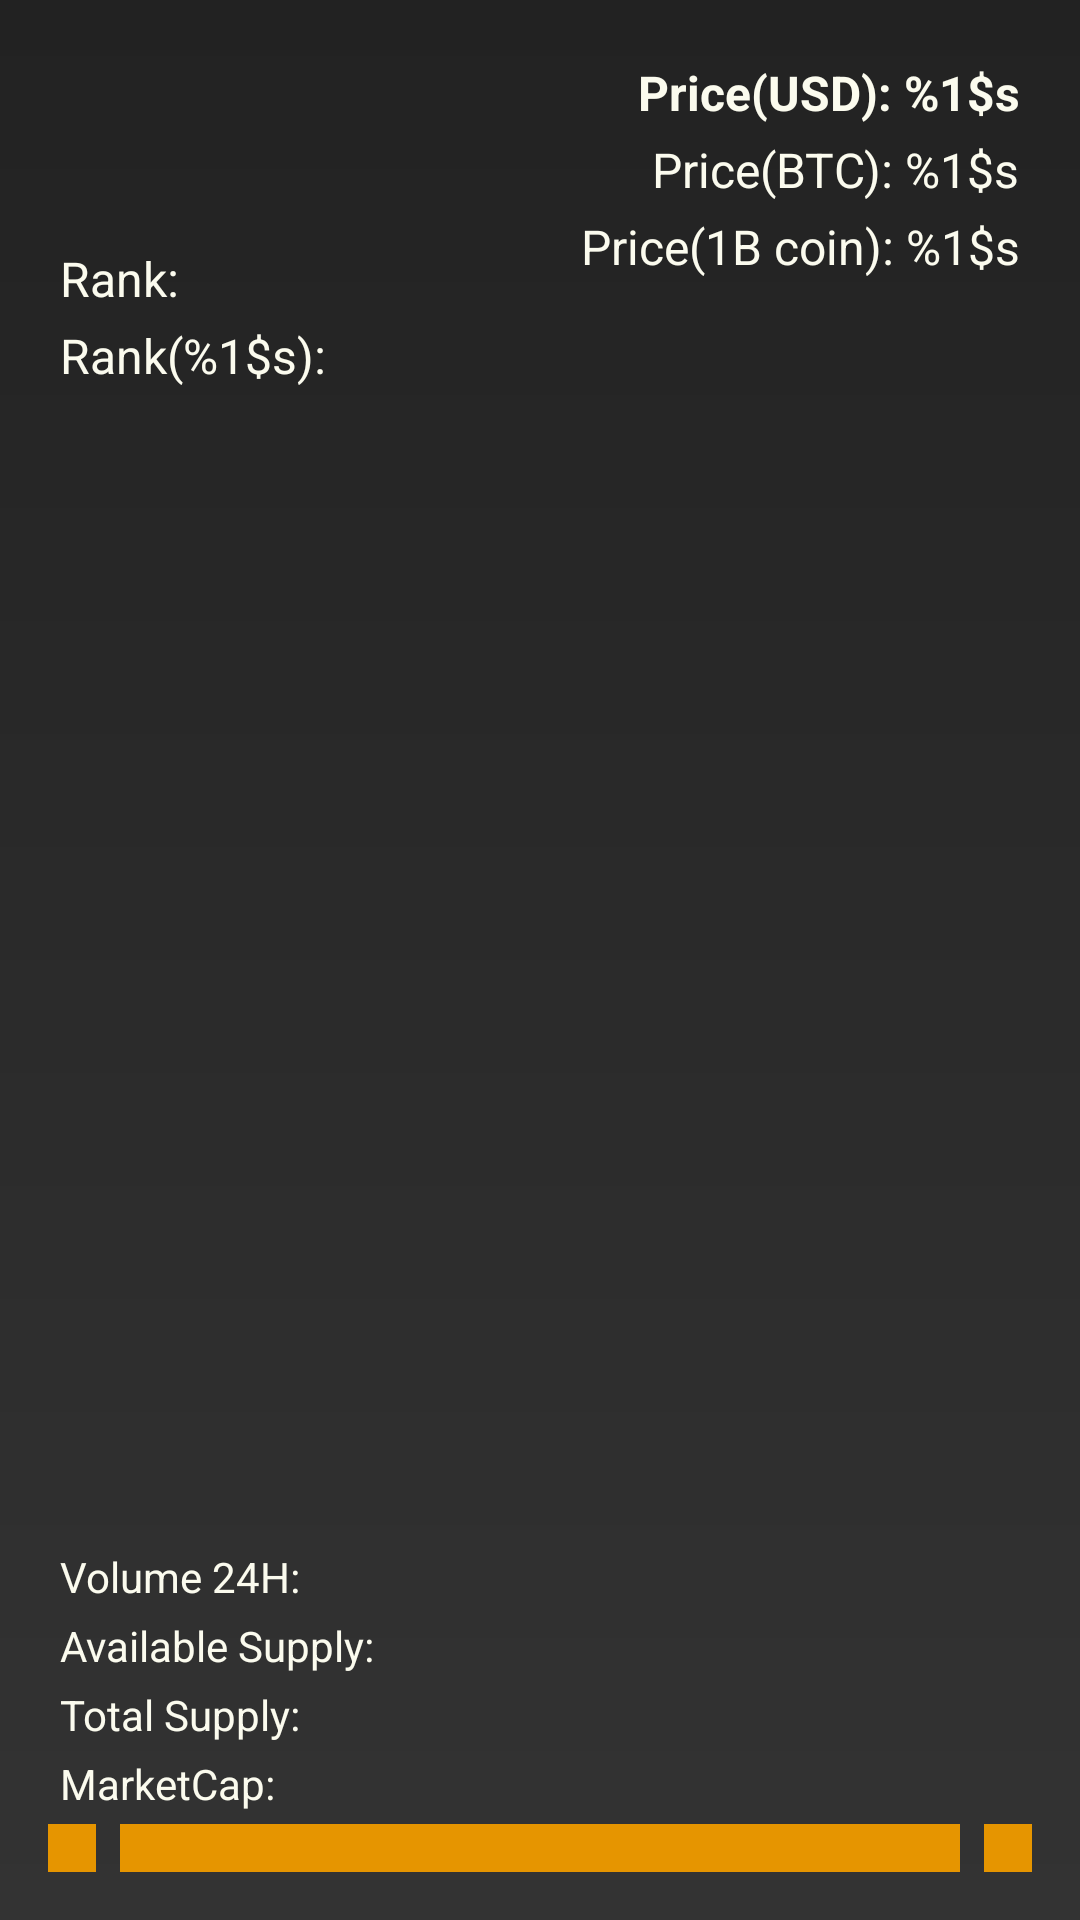

Here is an Android app screen rendered from its layout file. Give the layout XML and the strings, colors and styles it references.
<!-- AndroidManifest.xml: application theme AppTheme -->
<!-- res/layout/fragment_coin_detail.xml -->
<?xml version="1.0" encoding="utf-8"?>
<android.support.constraint.ConstraintLayout xmlns:android="http://schemas.android.com/apk/res/android"
    xmlns:app="http://schemas.android.com/apk/res-auto"
    android:id="@+id/dialog_coin_detail_main_content"
    android:layout_width="match_parent"
    android:layout_height="match_parent"
    android:background="@drawable/background_gradient_270"
    android:padding="@dimen/margin_xLarge_16dp">

    <TextView
        android:id="@+id/dialog_coin_detail_name"
        android:layout_width="0dp"
        android:layout_height="wrap_content"
        android:layout_margin="@dimen/margin_small_4dp"
        android:ellipsize="end"
        android:gravity="start"
        android:maxLines="1"
        android:textColor="@color/colorAccent"
        android:textSize="@dimen/text_xLarge_20sp"
        android:textStyle="bold"
        app:layout_constraintEnd_toStartOf="@id/dialog_coin_detail_price_fiat"
        app:layout_constraintStart_toStartOf="parent"
        app:layout_constraintTop_toTopOf="parent" />

    <TextView
        android:id="@+id/dialog_coin_detail_symbol"
        android:layout_width="wrap_content"
        android:layout_height="wrap_content"
        android:layout_margin="@dimen/margin_small_4dp"
        android:textColor="@color/colorAccent"
        android:textSize="@dimen/text_xLarge_20sp"
        app:layout_constraintStart_toStartOf="parent"
        app:layout_constraintTop_toBottomOf="@id/dialog_coin_detail_name" />

    <TextView
        android:id="@+id/dialog_coin_detail_rank_title"
        android:layout_width="wrap_content"
        android:layout_height="wrap_content"
        android:layout_margin="@dimen/margin_small_4dp"
        android:text="@string/dialog_coinDetail_title_rank"
        android:textColor="@color/colorOffWhite"
        android:textSize="@dimen/text_large"
        app:layout_constraintStart_toStartOf="parent"
        app:layout_constraintTop_toBottomOf="@id/dialog_coin_detail_symbol" />

    <TextView
        android:id="@+id/dialog_coin_detail_rank"
        android:layout_width="wrap_content"
        android:layout_height="wrap_content"
        android:layout_margin="@dimen/margin_small_4dp"
        android:textColor="@color/colorOffWhite"
        android:textSize="@dimen/text_large"
        app:layout_constraintStart_toEndOf="@id/dialog_coin_detail_rank_title"
        app:layout_constraintTop_toBottomOf="@id/dialog_coin_detail_symbol" />

    <TextView
        android:id="@+id/dialog_coin_detail_sorted_rank_title"
        android:layout_width="wrap_content"
        android:layout_height="wrap_content"
        android:layout_margin="@dimen/margin_small_4dp"
        android:text="@string/dialog_coinDetail_title_sorted_rank"
        android:textColor="@color/colorOffWhite"
        android:textSize="@dimen/text_large"
        app:layout_constraintStart_toStartOf="parent"
        app:layout_constraintTop_toBottomOf="@id/dialog_coin_detail_rank" />

    <TextView
        android:id="@+id/dialog_coin_detail_sorted_rank"
        android:layout_width="wrap_content"
        android:layout_height="wrap_content"
        android:layout_margin="@dimen/margin_small_4dp"
        android:textColor="@color/colorOffWhite"
        android:textSize="@dimen/text_large"
        app:layout_constraintStart_toEndOf="@id/dialog_coin_detail_sorted_rank_title"
        app:layout_constraintTop_toBottomOf="@id/dialog_coin_detail_rank" />

    <TextView
        android:id="@+id/dialog_coin_detail_price_fiat"
        android:layout_width="wrap_content"
        android:layout_height="wrap_content"
        android:layout_margin="@dimen/margin_small_4dp"
        android:text="@string/title_priceUSD"
        android:textColor="@color/colorOffWhite"
        android:textSize="@dimen/text_large"
        android:textStyle="bold"
        app:layout_constraintEnd_toEndOf="parent"
        app:layout_constraintTop_toTopOf="parent" />

    <TextView
        android:id="@+id/dialog_coin_detail_price_btc"
        android:layout_width="wrap_content"
        android:layout_height="wrap_content"
        android:layout_margin="@dimen/margin_small_4dp"
        android:text="@string/title_priceBTC"
        android:textColor="@color/colorOffWhite"
        android:textSize="@dimen/text_large"
        app:layout_constraintEnd_toEndOf="parent"
        app:layout_constraintTop_toBottomOf="@id/dialog_coin_detail_price_fiat" />

    <TextView
        android:id="@+id/dialog_coin_detail_billion_coin"
        android:layout_width="wrap_content"
        android:layout_height="wrap_content"
        android:layout_margin="@dimen/margin_small_4dp"
        android:text="@string/dialog_coinDetail_one_billion_coin"
        android:textColor="@color/colorOffWhite"
        android:textSize="@dimen/text_large"
        app:layout_constraintEnd_toEndOf="parent"
        app:layout_constraintTop_toBottomOf="@id/dialog_coin_detail_price_btc" />

    <TextView
        android:id="@+id/dialog_coin_detail_volume_24h_title"
        android:layout_width="wrap_content"
        android:layout_height="wrap_content"
        android:layout_margin="@dimen/margin_small_4dp"
        android:text="@string/dialog_coinDetail_title_volume24h"
        android:textColor="@color/colorOffWhite"
        app:layout_constraintBottom_toTopOf="@id/dialog_coin_detail_available_supply_title"
        app:layout_constraintStart_toStartOf="parent" />

    <TextView
        android:id="@+id/dialog_coin_detail_volume_24h"
        android:layout_width="wrap_content"
        android:layout_height="wrap_content"
        android:layout_margin="@dimen/margin_small_4dp"
        android:textColor="@color/colorOffWhite"
        app:layout_constraintBottom_toTopOf="@id/dialog_coin_detail_available_supply"
        app:layout_constraintEnd_toEndOf="parent" />

    <TextView
        android:id="@+id/dialog_coin_detail_available_supply_title"
        android:layout_width="wrap_content"
        android:layout_height="wrap_content"
        android:layout_margin="@dimen/margin_small_4dp"
        android:text="@string/dialog_coinDetail_title_available_supply"
        android:textColor="@color/colorOffWhite"
        app:layout_constraintBottom_toTopOf="@id/dialog_coin_detail_total_supply_title"
        app:layout_constraintStart_toStartOf="parent" />

    <TextView
        android:id="@+id/dialog_coin_detail_available_supply"
        android:layout_width="wrap_content"
        android:layout_height="wrap_content"
        android:layout_margin="@dimen/margin_small_4dp"
        android:textColor="@color/colorOffWhite"
        app:layout_constraintBottom_toTopOf="@id/dialog_coin_detail_total_supply"
        app:layout_constraintEnd_toEndOf="parent" />

    <TextView
        android:id="@+id/dialog_coin_detail_total_supply_title"
        android:layout_width="wrap_content"
        android:layout_height="wrap_content"
        android:layout_margin="@dimen/margin_small_4dp"
        android:text="@string/dialog_coinDetail_title_total_supply"
        android:textColor="@color/colorOffWhite"
        app:layout_constraintBottom_toTopOf="@id/dialog_coin_detail_market_cap_title"
        app:layout_constraintStart_toStartOf="parent" />

    <TextView
        android:id="@+id/dialog_coin_detail_total_supply"
        android:layout_width="wrap_content"
        android:layout_height="wrap_content"
        android:layout_margin="@dimen/margin_small_4dp"
        android:textColor="@color/colorOffWhite"
        app:layout_constraintBottom_toTopOf="@id/dialog_coin_detail_market_cap"
        app:layout_constraintEnd_toEndOf="parent" />

    <TextView
        android:id="@+id/dialog_coin_detail_market_cap_title"
        android:layout_width="wrap_content"
        android:layout_height="wrap_content"
        android:layout_margin="@dimen/margin_small_4dp"
        android:text="@string/dialog_coinDetail_title_marketcap"
        android:textColor="@color/colorOffWhite"
        app:layout_constraintBottom_toTopOf="@id/dialog_coin_detail_DYOR"
        app:layout_constraintStart_toStartOf="parent" />

    <TextView
        android:id="@+id/dialog_coin_detail_market_cap"
        android:layout_width="wrap_content"
        android:layout_height="wrap_content"
        android:layout_margin="@dimen/margin_small_4dp"
        android:textColor="@color/colorOffWhite"
        app:layout_constraintBottom_toTopOf="@id/dialog_coin_detail_DYOR"
        app:layout_constraintEnd_toEndOf="parent" />

    <ImageView
        android:id="@+id/back_button"
        android:layout_width="wrap_content"
        android:layout_height="wrap_content"
        android:background="@color/colorAccent"
        android:foreground="?android:attr/selectableItemBackground"
        android:padding="@dimen/margin_large_8dp"
        android:src="@drawable/ic_arrow_back_black_24dp"
        app:layout_constraintBottom_toBottomOf="parent"
        app:layout_constraintStart_toStartOf="parent" />

    <TextView
        android:id="@+id/dialog_coin_detail_DYOR"
        android:layout_width="0dp"
        android:layout_height="0dp"
        android:layout_marginEnd="@dimen/margin_large_8dp"
        android:layout_marginStart="@dimen/margin_large_8dp"
        android:background="@color/colorAccent"
        android:foreground="?android:attr/selectableItemBackground"
        android:gravity="center"
        android:padding="@dimen/margin_large_8dp"
        android:text="@string/dialog_coinDetail_dyor_title"
        android:textColor="@color/colorPrimary"
        android:textStyle="bold"
        app:layout_constraintBottom_toBottomOf="@id/back_button"
        app:layout_constraintEnd_toStartOf="@id/dialog_coin_detail_add_entry"
        app:layout_constraintStart_toEndOf="@id/back_button"
        app:layout_constraintTop_toTopOf="@id/back_button" />

    <ImageView
        android:id="@+id/dialog_coin_detail_add_entry"
        android:layout_width="wrap_content"
        android:layout_height="wrap_content"
        android:background="@color/colorAccent"
        android:foreground="?android:attr/selectableItemBackground"
        android:padding="@dimen/margin_large_8dp"
        android:src="@drawable/ic_add_black_24dp"
        app:layout_constraintBottom_toBottomOf="parent"
        app:layout_constraintEnd_toEndOf="parent" />

</android.support.constraint.ConstraintLayout>
<!-- resources referenced by this layout -->
<resources>
  <color name="colorAccent">#E69500</color>
  <color name="colorOffWhite">#fbfbee</color>
  <color name="colorPrimary">#222222</color>
  <dimen name="margin_large_8dp">8dp</dimen>
  <dimen name="margin_small_4dp">4dp</dimen>
  <dimen name="margin_xLarge_16dp">16dp</dimen>
  <dimen name="text_large">16sp</dimen>
  <dimen name="text_xLarge_20sp">20sp</dimen>
  <!-- drawable background_gradient_270 (drawable) -->
  <shape xmlns:android="http://schemas.android.com/apk/res/android"
      android:shape="rectangle">
      <gradient
          android:angle="270"
          android:endColor="#333333"
          android:startColor="#222222" />
      <corners android:radius="0dp" />
  </shape>
  <string name="dialog_coinDetail_dyor_title">Do Your Own Research</string>
  <string name="dialog_coinDetail_one_billion_coin">Price(1B coin): %1$s</string>
  <string name="dialog_coinDetail_title_available_supply">Available Supply:</string>
  <string name="dialog_coinDetail_title_marketcap">MarketCap:</string>
  <string name="dialog_coinDetail_title_rank">Rank:</string>
  <string name="dialog_coinDetail_title_sorted_rank">Rank(%1$s):</string>
  <string name="dialog_coinDetail_title_total_supply">Total Supply:</string>
  <string name="dialog_coinDetail_title_volume24h">Volume 24H:</string>
  <string name="title_priceBTC">Price(BTC): %1$s</string>
  <string name="title_priceUSD">Price(USD): %1$s</string>
  <style name="AppTheme" parent="Theme.AppCompat.Light.NoActionBar">
          <item name="colorPrimary">@color/colorPrimary</item>
          <item name="colorPrimaryDark">@color/colorPrimaryDark</item>
          <item name="colorAccent">@color/colorAccent</item>
          <item name="android:textColorPrimary">@color/textColorPrimary</item>
          <item name="android:textColorSecondary">@color/textColorSecondary</item>
      </style>
  <color name="colorPrimaryDark">#222222</color>
  <color name="textColorPrimary">#DE000000</color>
  <color name="textColorSecondary">#222222</color>
</resources>
